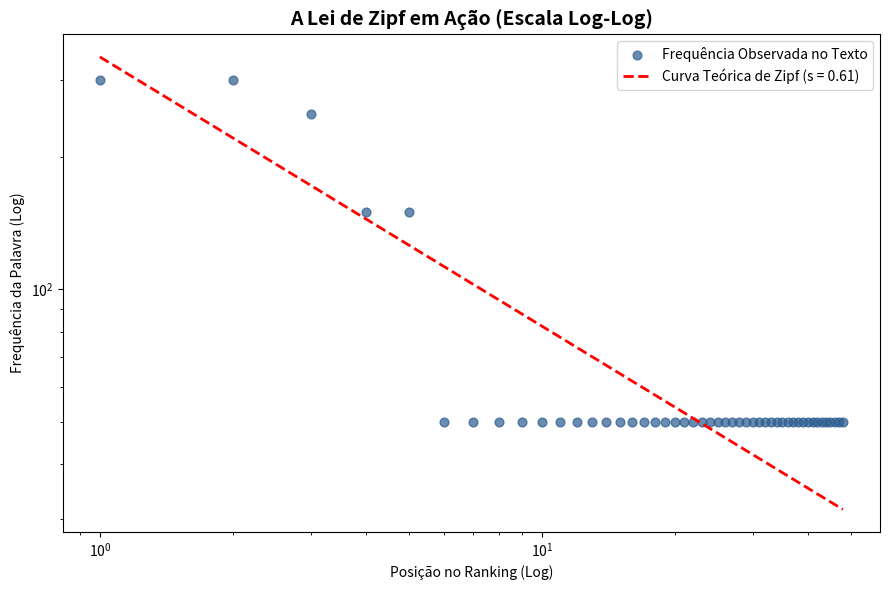

The script that saved this image:
# ==============================================================================
# LIVRO: O B-A-BA da Ciência de Dados
# Capítulo 12: Análise de Frequência de Palavras com Lei de Zipf
# Arquivo: 12_lei_de_zipf_linguagem.py
# ==============================================================================
# Repositório Oficial de Códigos do Livro
# Execute este arquivo localmente no VS Code ou copie para o Google Colab.
# ==============================================================================

import numpy as np
import pandas as pd
import matplotlib.pyplot as plt
import re
from collections import Counter
from scipy.optimize import curve_fit

# 1. Texto de exemplo simulado em português (corpus jornalístico/literário)
texto_exemplo = """
A ciência de dados é a arte de transformar dados brutos em decisões inteligentes.
Os modelos de inteligência artificial aprendem com os padrões do passado para antecipar
o futuro. No entanto, o cientista de dados precisa entender a matemática, a lógica e
o contexto de negócio antes de aplicar qualquer algoritmo nos dados. Os dados revelam
a verdade quando sabemos fazer as perguntas certas aos dados.
""" * 50  # Replicando para criar volume amostral

# 2. Limpeza básica: convertendo para minúsculas e extraindo apenas palavras
palavras = re.findall(r"\b[a-záéíóúâêîôûãõç]+\b", texto_exemplo.lower())
print(f"Total de Palavras no Texto: {len(palavras)} | Palavras Únicas (Vocabulário): {len(set(palavras))}")

# 3. Contagem de frequência e ordenação por ranking
contagem = Counter(palavras)
df_zipf = pd.DataFrame(contagem.most_common(), columns=["Palavra", "Frequencia"])
df_zipf["Rank"] = np.arange(1, len(df_zipf) + 1)

print("\n--- TOP 5 PALAVRAS MAIS FREQUENTES ---")
print(df_zipf.head())

# 4. Função matemática da Lei de Zipf: f(r) = a / (r^b)
def modelo_zipf(r, a, b):
    return a / (r ** b)

# Ajustando a curva teórica aos dados observados
parametros, _ = curve_fit(modelo_zipf, df_zipf["Rank"], df_zipf["Frequencia"], p0=[df_zipf["Frequencia"].iloc[0], 1.0])
a_ajustado, b_ajustado = parametros
print(f"\nParâmetros Ajustados da Lei de Zipf: Expoente s (b) = {b_ajustado:.3f} (Muito próximo de 1.0!)")

# 5. Plotagem em Escala Log-Log
plt.figure(figsize=(9, 6))
plt.scatter(df_zipf["Rank"], df_zipf["Frequencia"], label="Frequência Observada no Texto", color="#2b5c8f", alpha=0.7, s=40)
plt.plot(df_zipf["Rank"], modelo_zipf(df_zipf["Rank"], *parametros), color="red", linestyle="--", linewidth=2, label=f"Curva Teórica de Zipf (s = {b_ajustado:.2f})")

plt.xscale("log")
plt.yscale("log")
plt.title("A Lei de Zipf em Ação (Escala Log-Log)", fontsize=14, fontweight="bold")
plt.xlabel("Posição no Ranking (Log)")
plt.ylabel("Frequência da Palavra (Log)")
plt.legend()
plt.tight_layout()
plt.show()
